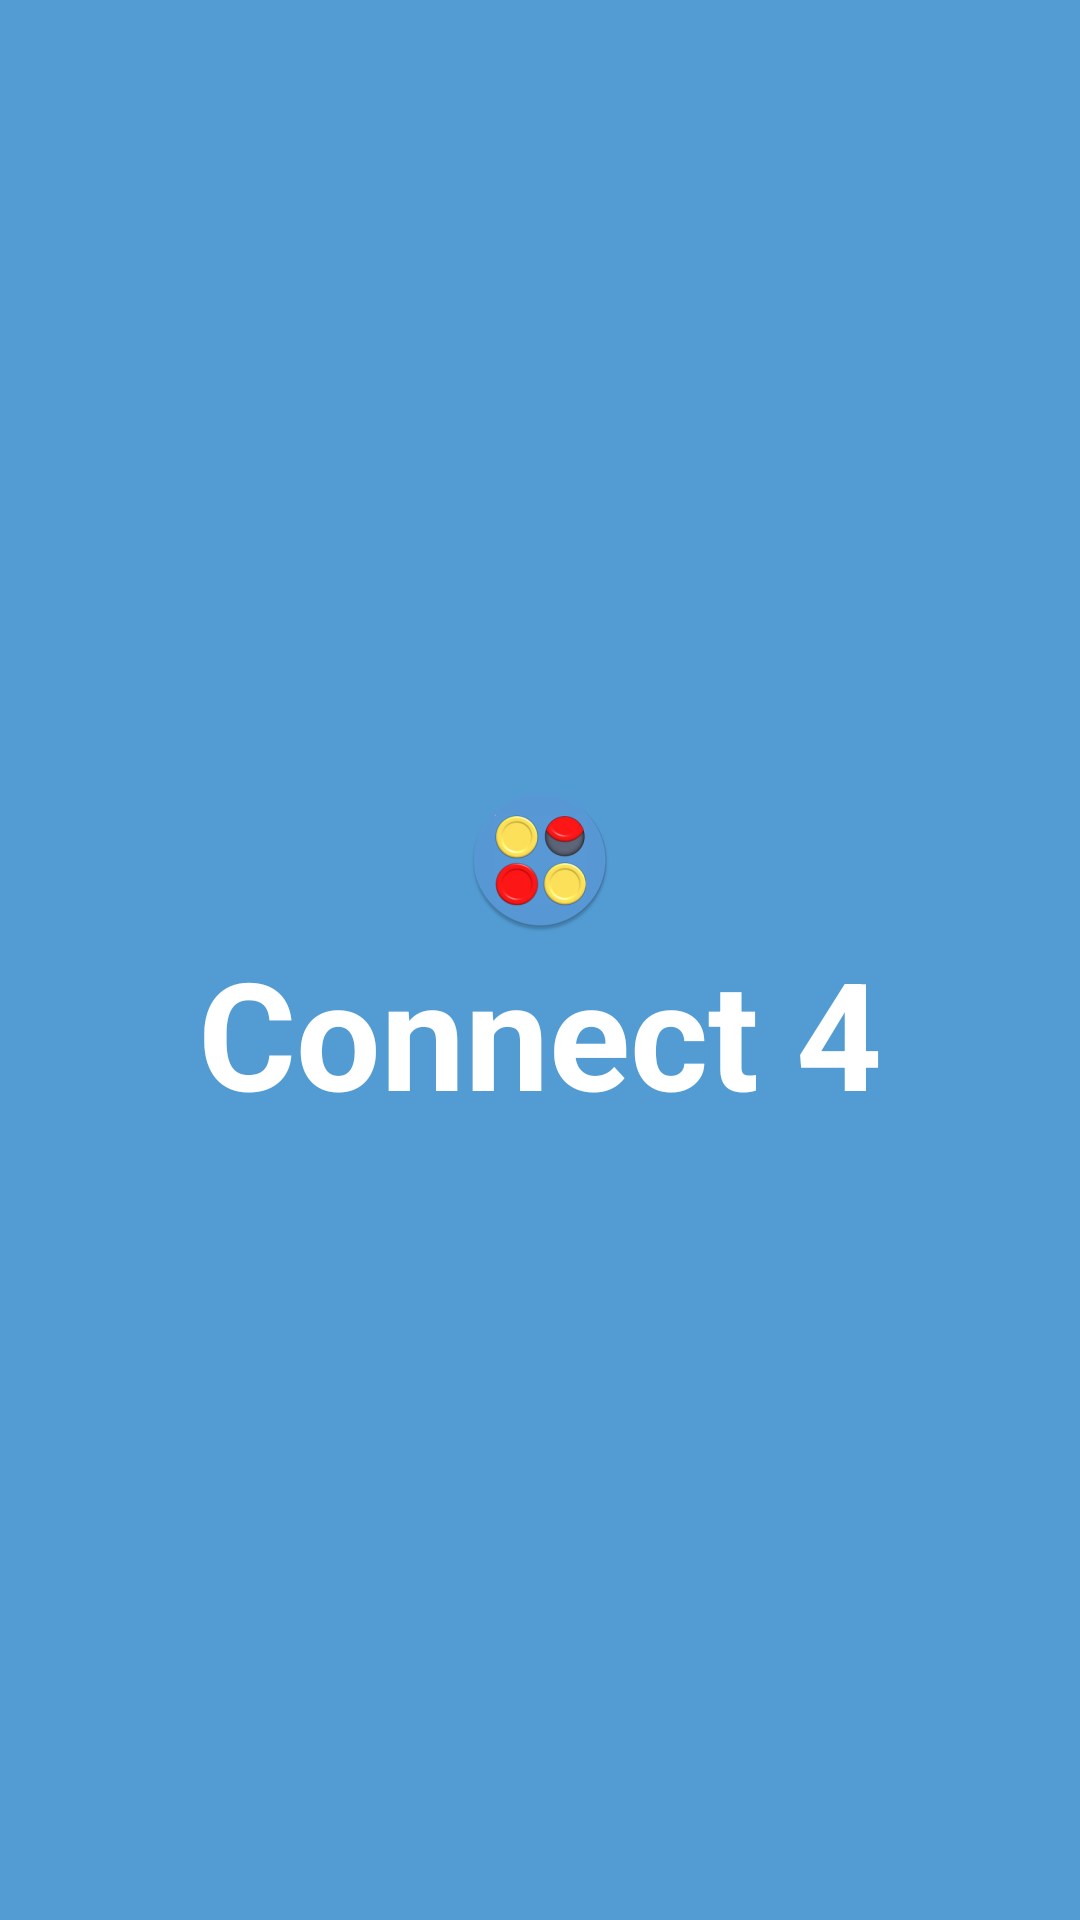

Android layout source for this screen:
<!-- AndroidManifest.xml: application theme AppTheme -->
<!-- res/layout/splash_activity.xml -->
<?xml version="1.0" encoding="utf-8"?>
<LinearLayout xmlns:android="http://schemas.android.com/apk/res/android"
    android:layout_width="match_parent"
    android:background="@color/colorPrimary"
    android:layout_height="match_parent"
    android:gravity="center">
    
    <TextView
        android:id="@+id/icon"
        android:drawableTop="@mipmap/ic_launcher_connect4_round"
        android:paddingLeft="16dp"
        android:paddingRight="16dp"
        android:text="@string/app_name"
        android:textColor="@android:color/white"
        android:textSize="50sp"
        android:textStyle="bold"
        android:layout_width="wrap_content"
        android:layout_height="wrap_content" />


</LinearLayout>
<!-- resources referenced by this layout -->
<resources>
  <color name="colorPrimary">#529CD3</color>
  <!-- mipmap ic_launcher_connect4_round: png bitmap (mipmap-hdpi, 6782 bytes) -->
  <string name="app_name">Connect 4</string>
  <style name="AppTheme" parent="Theme.AppCompat.Light.DarkActionBar">
          
          <item name="colorPrimary">@color/colorPrimary</item>
          <item name="colorPrimaryDark">@color/colorPrimaryDark</item>
          <item name="colorAccent">@color/colorAccent</item>
      </style>
  <color name="colorPrimaryDark">#1F84C0</color>
  <color name="colorAccent">#D81B60</color>
</resources>
